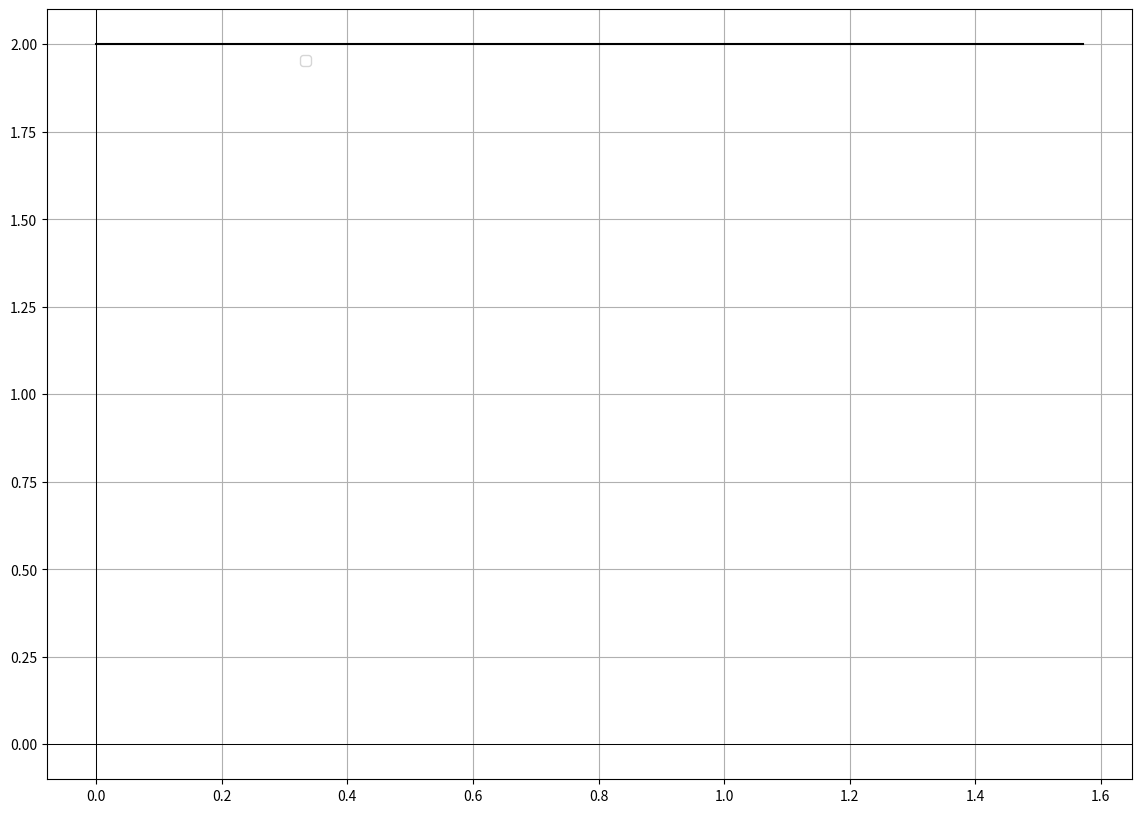

The matplotlib source for this figure:
"""
Visualisation of the magnetic field of a circular loop.
"""

import numpy as np
from scipy.integrate import quad
from matplotlib import pyplot as plt

def Hz_integrand(t=0, r=0, z=0, R=2):
    k = np.sqrt(4*r*R/((r+R)**2+z**2))
    return (R+r*np.cos(2*t))/(1-k**2*np.sin(t)**2)**(3/2)

def Hz(r=0, z=0, R=2):
    c = R/np.pi * 1/((r+R)**2+z**2)**(3/2)
    return quad(Hz_integrand, 0, np.pi/2, args=(r,z,R))[0]*c

t = np.linspace(0, np.pi/2, 200)
a = np.linspace(0, 10, 200)

Hz = np.vectorize(Hz)

plt.figure(figsize=(14,10))

#plt.plot(a, Hz(a, 0.5))

plt.plot(t, Hz_integrand(t, 0), c='k')

plt.axhline(0, c='k', lw=0.7)           
plt.axvline(0, c='k', lw=0.7)
plt.grid(True)
plt.legend(bbox_to_anchor=(0.25, 0.95))
plt.show()
